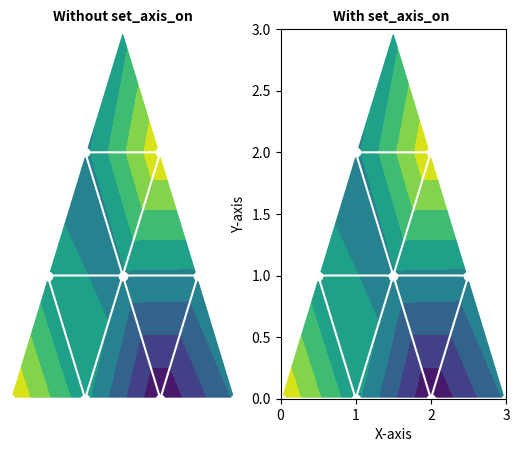

Here is the Python script that generated this plot:
# Implementation of matplotlib function
import matplotlib.pyplot as plt
import matplotlib.tri as mtri
import numpy as np

x = np.asarray([0, 1, 2, 3, 0.5,
                1.5, 2.5, 1, 2,
                1.5])
y = np.asarray([0, 0, 0, 0, 1.0,
                1.0, 1.0, 2, 2,
                3.0])

triangles = [[0, 1, 4], [1, 5, 4],
             [2, 6, 5], [4, 5, 7],
             [5, 6, 8], [5, 8, 7],
             [7, 8, 9], [1, 2, 5],
             [2, 3, 6]]

triang = mtri.Triangulation(x, y, triangles)
z = np.cos(1.5 * x) * np.cos(1.5 * y)

fig, [axs, axs1] = plt.subplots(1, 2)
axs.tricontourf(triang, z)
axs.triplot(triang, 'go-', color='white')
axs.set_axis_off()
axs.set_title('Without set_axis_on',
              fontsize=10,
              fontweight='bold')

axs1.tricontourf(triang, z)
axs1.triplot(triang, 'go-', color='white')
axs1.set_xlabel("X-axis")
axs1.set_ylabel("Y-axis")
axs1.set_axis_off()

axs1.set_axis_on()
axs1.set_title('With set_axis_on ',
               fontsize=10,
               fontweight='bold')

plt.show()
